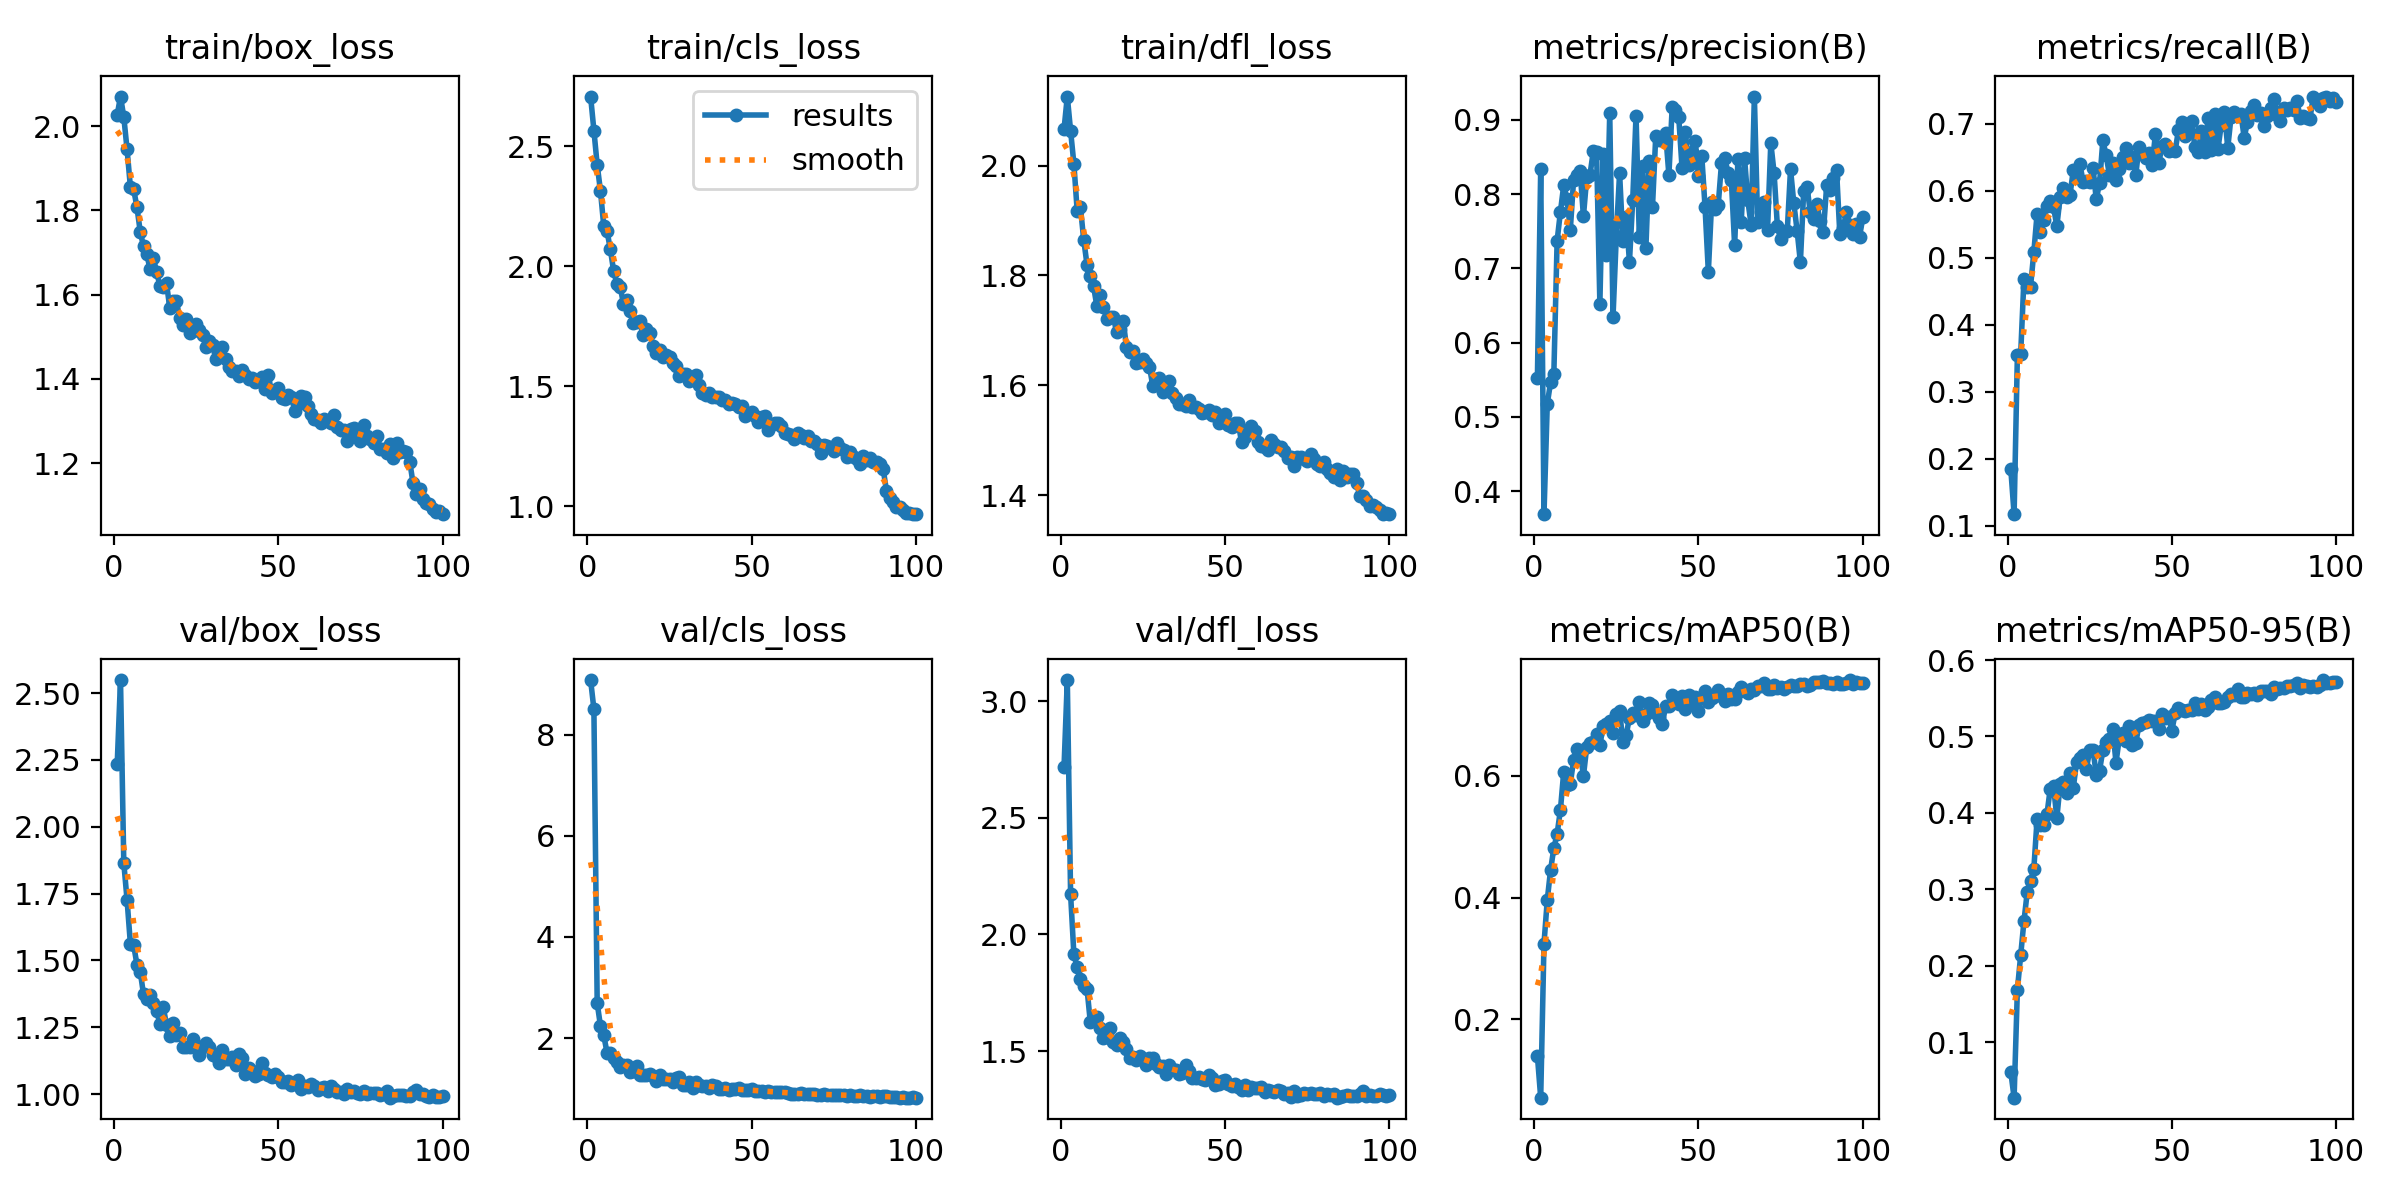

Values plotted in this chart, from the file beside it:
epoch, time, train/box_loss, train/cls_loss, train/dfl_loss, metrics/precision(B), metrics/recall(B), metrics/mAP50(B), metrics/mAP50-95(B), val/box_loss, val/cls_loss, val/dfl_loss, lr/pg0, lr/pg1, lr/pg2
1, 27.47, 2.027, 2.707, 2.066, 0.5528, 0.1841, 0.1398, 0.06112, 2.235, 9.081, 2.716, 0.003315, 0.003315, 0.07017
2, 53.99, 2.07, 2.566, 2.126, 0.8335, 0.117, 0.07142, 0.02768, 2.549, 8.505, 3.09, 0.006582, 0.006582, 0.0401
3, 80.4, 2.022, 2.423, 2.063, 0.3689, 0.3545, 0.3244, 0.169, 1.865, 2.694, 2.172, 0.009784, 0.009784, 0.009971
4, 106.4, 1.945, 2.314, 2.004, 0.5173, 0.3563, 0.3961, 0.2138, 1.726, 2.236, 1.915, 0.009703, 0.009703, 0.009703
5, 132.6, 1.857, 2.167, 1.918, 0.5465, 0.4689, 0.4452, 0.2586, 1.563, 2.052, 1.859, 0.009604, 0.009604, 0.009604
6, 158.7, 1.851, 2.146, 1.924, 0.5583, 0.4565, 0.4811, 0.2968, 1.558, 1.709, 1.809, 0.009505, 0.009505, 0.009505
7, 184.8, 1.808, 2.071, 1.865, 0.7374, 0.4571, 0.5048, 0.3114, 1.484, 1.703, 1.78, 0.009406, 0.009406, 0.009406
8, 210.8, 1.75, 1.981, 1.819, 0.7762, 0.5082, 0.5439, 0.3268, 1.458, 1.615, 1.767, 0.009307, 0.009307, 0.009307
9, 237, 1.714, 1.927, 1.799, 0.8118, 0.566, 0.6062, 0.3921, 1.373, 1.531, 1.624, 0.009208, 0.009208, 0.009208
10, 263.1, 1.696, 1.915, 1.78, 0.7934, 0.5382, 0.5849, 0.3841, 1.355, 1.42, 1.643, 0.009109, 0.009109, 0.009109
11, 288.9, 1.661, 1.843, 1.744, 0.7516, 0.556, 0.5866, 0.3843, 1.371, 1.469, 1.645, 0.00901, 0.00901, 0.00901
12, 315, 1.687, 1.86, 1.764, 0.8187, 0.577, 0.6255, 0.3986, 1.342, 1.467, 1.599, 0.008911, 0.008911, 0.008911
13, 341.1, 1.653, 1.812, 1.742, 0.8261, 0.5846, 0.6442, 0.432, 1.312, 1.33, 1.558, 0.008812, 0.008812, 0.008812
14, 367, 1.621, 1.765, 1.72, 0.8304, 0.5755, 0.6384, 0.4352, 1.262, 1.349, 1.56, 0.008713, 0.008713, 0.008713
15, 393, 1.619, 1.769, 1.725, 0.77, 0.5474, 0.5995, 0.3933, 1.325, 1.445, 1.598, 0.008614, 0.008614, 0.008614
16, 419, 1.627, 1.77, 1.725, 0.8224, 0.5905, 0.6472, 0.4374, 1.259, 1.275, 1.538, 0.008515, 0.008515, 0.008515
17, 445, 1.568, 1.716, 1.696, 0.8262, 0.6042, 0.654, 0.44, 1.219, 1.267, 1.527, 0.008416, 0.008416, 0.008416
18, 471, 1.586, 1.739, 1.702, 0.8577, 0.5916, 0.6554, 0.4263, 1.267, 1.272, 1.557, 0.008317, 0.008317, 0.008317
19, 497.1, 1.585, 1.724, 1.718, 0.8572, 0.5937, 0.6687, 0.4518, 1.22, 1.283, 1.537, 0.008218, 0.008218, 0.008218
20, 523, 1.545, 1.669, 1.67, 0.6523, 0.6308, 0.6503, 0.4325, 1.227, 1.246, 1.508, 0.008119, 0.008119, 0.008119
21, 549, 1.527, 1.64, 1.661, 0.8533, 0.6209, 0.6821, 0.4668, 1.177, 1.141, 1.472, 0.00802, 0.00802, 0.00802
22, 575.1, 1.541, 1.652, 1.662, 0.7179, 0.6406, 0.6848, 0.4721, 1.177, 1.259, 1.475, 0.007921, 0.007921, 0.007921
23, 601, 1.51, 1.621, 1.64, 0.9092, 0.6132, 0.6891, 0.4762, 1.177, 1.186, 1.464, 0.007822, 0.007822, 0.007822
24, 626.9, 1.515, 1.631, 1.643, 0.6344, 0.6144, 0.6694, 0.4576, 1.205, 1.192, 1.479, 0.007723, 0.007723, 0.007723
25, 653, 1.53, 1.622, 1.648, 0.7439, 0.6126, 0.7014, 0.4825, 1.175, 1.186, 1.463, 0.007624, 0.007624, 0.007624
26, 679, 1.516, 1.598, 1.641, 0.8283, 0.6344, 0.7064, 0.4826, 1.146, 1.126, 1.439, 0.007525, 0.007525, 0.007525
27, 705, 1.503, 1.586, 1.634, 0.7371, 0.5871, 0.6559, 0.4502, 1.181, 1.214, 1.469, 0.007426, 0.007426, 0.007426
28, 731, 1.476, 1.545, 1.599, 0.7695, 0.612, 0.6667, 0.4555, 1.193, 1.221, 1.473, 0.007327, 0.007327, 0.007327
29, 756.8, 1.49, 1.552, 1.612, 0.7087, 0.6754, 0.6955, 0.4821, 1.175, 1.063, 1.446, 0.007228, 0.007228, 0.007228
30, 782.7, 1.48, 1.553, 1.614, 0.7924, 0.6529, 0.7028, 0.4929, 1.144, 1.08, 1.433, 0.007129, 0.007129, 0.007129
31, 808.6, 1.446, 1.523, 1.587, 0.9058, 0.6238, 0.7003, 0.4962, 1.143, 1.135, 1.438, 0.00703, 0.00703, 0.00703
32, 834.7, 1.464, 1.534, 1.598, 0.7417, 0.6412, 0.7204, 0.51, 1.115, 1.019, 1.402, 0.006931, 0.006931, 0.006931
33, 860.7, 1.475, 1.548, 1.609, 0.8378, 0.6163, 0.6892, 0.4658, 1.163, 1.131, 1.44, 0.006832, 0.006832, 0.006832
34, 886.7, 1.448, 1.504, 1.585, 0.7279, 0.633, 0.7008, 0.4978, 1.133, 1.077, 1.422, 0.006733, 0.006733, 0.006733
35, 912.6, 1.427, 1.472, 1.577, 0.8441, 0.6503, 0.7189, 0.504, 1.133, 1.053, 1.42, 0.006634, 0.006634, 0.006634
36, 938.5, 1.419, 1.463, 1.565, 0.7823, 0.6643, 0.7165, 0.4946, 1.137, 1.045, 1.401, 0.006535, 0.006535, 0.006535
37, 964.5, 1.418, 1.471, 1.565, 0.8783, 0.6423, 0.7032, 0.5134, 1.109, 1.02, 1.407, 0.006436, 0.006436, 0.006436
38, 990.5, 1.407, 1.457, 1.562, 0.8724, 0.6502, 0.6947, 0.4885, 1.149, 1.073, 1.441, 0.006337, 0.006337, 0.006337
39, 1016, 1.421, 1.454, 1.573, 0.8724, 0.623, 0.6843, 0.491, 1.137, 1.046, 1.413, 0.006238, 0.006238, 0.006238
40, 1042, 1.41, 1.457, 1.561, 0.8821, 0.6662, 0.7148, 0.5153, 1.077, 0.9997, 1.383, 0.006139, 0.006139, 0.006139
41, 1068, 1.401, 1.442, 1.56, 0.8256, 0.6569, 0.7149, 0.517, 1.096, 0.9995, 1.385, 0.00604, 0.00604, 0.00604
42, 1094, 1.402, 1.444, 1.557, 0.9172, 0.6496, 0.7324, 0.5194, 1.085, 1.02, 1.391, 0.005941, 0.005941, 0.005941
43, 1120, 1.393, 1.426, 1.549, 0.9127, 0.6569, 0.7218, 0.5213, 1.067, 0.9666, 1.381, 0.005842, 0.005842, 0.005842
44, 1146, 1.394, 1.432, 1.552, 0.9033, 0.6391, 0.7176, 0.5202, 1.076, 0.9943, 1.378, 0.005743, 0.005743, 0.005743
45, 1172, 1.405, 1.425, 1.555, 0.8351, 0.6851, 0.731, 0.5204, 1.115, 0.9859, 1.399, 0.005644, 0.005644, 0.005644
46, 1198, 1.376, 1.414, 1.546, 0.8838, 0.6417, 0.7098, 0.5094, 1.08, 1.011, 1.384, 0.005545, 0.005545, 0.005545
47, 1224, 1.408, 1.418, 1.551, 0.8396, 0.6665, 0.732, 0.5289, 1.073, 0.9685, 1.357, 0.005446, 0.005446, 0.005446
48, 1250, 1.366, 1.375, 1.531, 0.8568, 0.6694, 0.7214, 0.5235, 1.064, 0.9658, 1.361, 0.005347, 0.005347, 0.005347
49, 1276, 1.374, 1.387, 1.536, 0.8717, 0.6589, 0.7285, 0.5249, 1.075, 0.9724, 1.373, 0.005248, 0.005248, 0.005248
50, 1302, 1.377, 1.392, 1.548, 0.8237, 0.6609, 0.7063, 0.5078, 1.062, 0.9894, 1.378, 0.005149, 0.005149, 0.005149
51, 1328, 1.355, 1.378, 1.528, 0.8515, 0.6598, 0.7293, 0.5305, 1.044, 0.9474, 1.36, 0.00505, 0.00505, 0.00505
52, 1354, 1.352, 1.352, 1.524, 0.7822, 0.6908, 0.739, 0.5374, 1.044, 0.9618, 1.35, 0.004951, 0.004951, 0.004951
53, 1380, 1.361, 1.373, 1.531, 0.6951, 0.7023, 0.7209, 0.5352, 1.049, 0.9465, 1.357, 0.004852, 0.004852, 0.004852
54, 1406, 1.357, 1.375, 1.532, 0.7888, 0.6822, 0.7281, 0.5332, 1.034, 0.9407, 1.346, 0.004753, 0.004753, 0.004753
55, 1432, 1.324, 1.316, 1.496, 0.7795, 0.6911, 0.7313, 0.5343, 1.04, 0.959, 1.334, 0.004654, 0.004654, 0.004654
56, 1458, 1.34, 1.337, 1.506, 0.785, 0.7039, 0.7415, 0.5351, 1.051, 0.9358, 1.356, 0.004555, 0.004555, 0.004555
57, 1484, 1.358, 1.347, 1.519, 0.8413, 0.6656, 0.7347, 0.544, 1.017, 0.933, 1.331, 0.004456, 0.004456, 0.004456
58, 1509, 1.356, 1.347, 1.526, 0.8479, 0.658, 0.7227, 0.5362, 1.032, 0.9239, 1.346, 0.004357, 0.004357, 0.004357
59, 1535, 1.335, 1.335, 1.516, 0.829, 0.6893, 0.7335, 0.5419, 1.027, 0.9424, 1.343, 0.004258, 0.004258, 0.004258
60, 1561, 1.316, 1.307, 1.497, 0.8186, 0.6582, 0.7256, 0.5344, 1.037, 0.9356, 1.341, 0.004159, 0.004159, 0.004159
... 40 more rows
